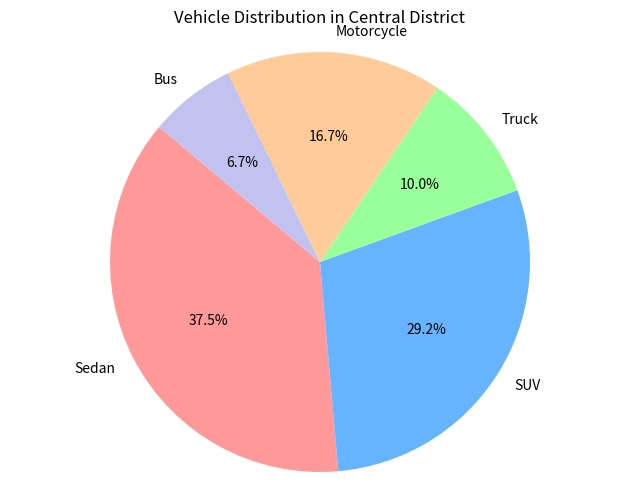

This chart was generated by the following Python code:

import matplotlib.pyplot as plt

# Data to plot
labels = 'Sedan', 'SUV', 'Truck', 'Motorcycle', 'Bus'
sizes = [450, 350, 120, 200, 80]
colors = ['#ff9999','#66b3ff','#99ff99','#ffcc99','#c2c2f0']

# Plot
plt.figure(figsize=(8,6))
plt.pie(sizes, labels=labels, colors=colors, autopct='%1.1f%%', startangle=140)

plt.title('Vehicle Distribution in Central District')
plt.axis('equal')  # Equal aspect ratio ensures that pie is drawn as a circle.
plt.show()
